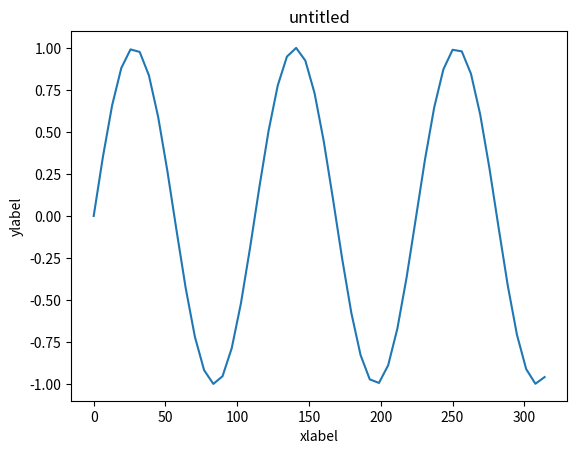

The matplotlib source for this figure:
# -*- coding: utf-8 -*-
"""
Spyder Editor

This is a temporary script file.
"""
import numpy as np
import pandas as pd 
import matplotlib.pyplot as plt

class SinePlot:
        

    def __init__(self, x, f, xlabel='xlabel', ylabel='ylabel',sym='-',title='untitled', **kwargs):
        self.x = x
        self.freq = f
        self.sym = sym
        self.xtitle = xlabel
        self.ytitle = ylabel
        self.title = title
        
    def fx(self):
        self.fx = np.sin(2 * np.pi * self.x * self.freq)
        return self.fx
        
    def table(self): 
        self.table = pd.DataFrame(self.fx, self.x)
        return self.table
        
    
    def mkFig(self):
        self.fig = plt.plot(self.x, self.fx(), self.sym)
        plt.xlabel(self.xtitle)
        plt.ylabel(self.ytitle)
        plt.title(self.title)
        plt.show()
        return self.fig
    


x = np.linspace(0, 100, num=50)
x = x * np.pi

test = SinePlot(x, 5)
test.mkFig()
